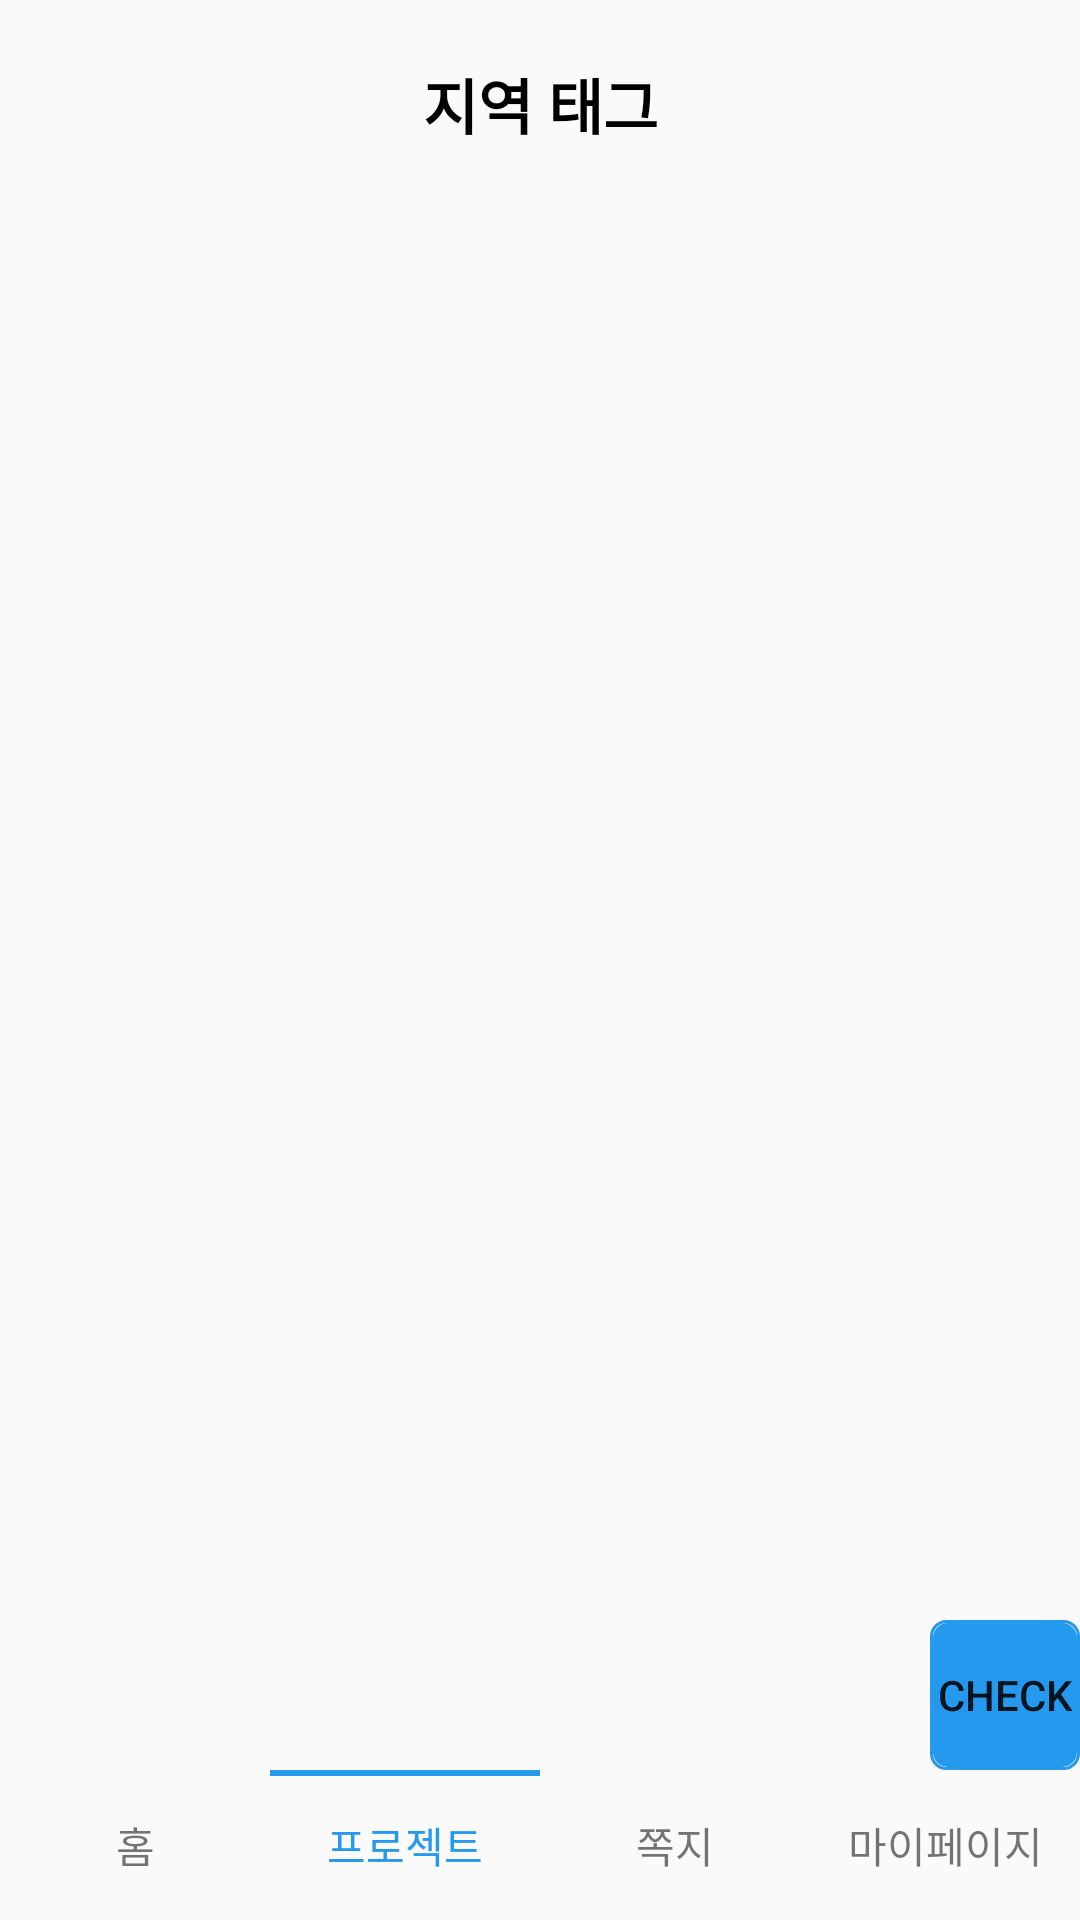

This screen was rendered from an Android layout file. Write that file and the resources it references.
<!-- AndroidManifest.xml: application theme Theme.AmaChon_demo3 -->
<!-- res/layout/fragment_region_tag.xml -->
<?xml version="1.0" encoding="utf-8"?>
<layout xmlns:app="http://schemas.android.com/apk/res-auto"
    xmlns:tools="http://schemas.android.com/tools"
    xmlns:android="http://schemas.android.com/apk/res/android">
    <androidx.constraintlayout.widget.ConstraintLayout
        android:layout_width="match_parent"
        android:layout_height="match_parent"
        tools:context=".fragments.project.RegionTagFragment">

        <TextView
            android:id="@+id/textView5"
            android:layout_width="match_parent"
            android:layout_height="wrap_content"
            android:layout_margin="20dp"
            android:gravity="center"
            android:text="지역 태그"
            android:textColor="#000000"
            android:textSize="20dp"
            android:textStyle="bold"
            app:layout_constraintTop_toTopOf="parent"
            tools:layout_editor_absoluteX="20dp" />

        <LinearLayout
            android:layout_width="wrap_content"
            android:layout_height="wrap_content"
            android:orientation="horizontal"
            app:layout_constraintBottom_toTopOf="@+id/linearLayout"
            app:layout_constraintEnd_toEndOf="parent"
            app:layout_constraintStart_toStartOf="parent"
            app:layout_constraintTop_toBottomOf="@+id/textView5">

            <ListView
                android:id="@+id/regionListview"
                android:layout_width="150dp"
                android:layout_height="300dp"
                android:layout_margin="10dp"
                app:layout_constraintEnd_toEndOf="parent"
                app:layout_constraintStart_toStartOf="parent"
                app:layout_constraintTop_toBottomOf="@+id/textView5" />

            <ListView
                android:id="@+id/regionDetailListview"
                android:layout_width="150dp"
                android:layout_height="300dp"
                android:layout_margin="10dp"
                app:layout_constraintEnd_toEndOf="parent"
                app:layout_constraintStart_toStartOf="parent"
                app:layout_constraintTop_toBottomOf="@+id/regionListview" />


        </LinearLayout>


        <Button
            android:id="@+id/btn"
            android:layout_width="50dp"
            android:layout_height="50dp"
            android:background="@drawable/buttonbox"
            android:text="check"
            app:layout_constraintBottom_toTopOf="@+id/linearLayout3"
            app:layout_constraintEnd_toEndOf="parent" />

        <LinearLayout
            android:id="@+id/linearLayout"
            android:layout_width="match_parent"
            android:layout_height="2dp"
            android:orientation="horizontal"
            android:weightSum="4"
            app:layout_constraintTop_toTopOf="@+id/linearLayout3">

            <LinearLayout
                android:layout_width="match_parent"
                android:layout_height="match_parent"
                android:layout_weight="1" />

            <LinearLayout
                android:layout_width="match_parent"
                android:layout_height="match_parent"
                android:layout_weight="1"
                android:background="#2599EE" />

            <LinearLayout
                android:layout_width="match_parent"
                android:layout_height="match_parent"
                android:layout_weight="1" />

            <LinearLayout
                android:layout_width="match_parent"
                android:layout_height="match_parent"
                android:layout_weight="1" />


        </LinearLayout>

        <LinearLayout
            android:id="@+id/linearLayout3"
            android:layout_width="match_parent"
            android:layout_height="wrap_content"
            android:weightSum="4"
            app:layout_constraintBottom_toBottomOf="parent">

            <TextView
                android:id="@+id/hometap"
                android:layout_width="match_parent"
                android:layout_height="50dp"
                android:layout_weight="1"
                android:gravity="center"
                android:text="홈" />

            <TextView
                android:id="@+id/projecttap"
                android:layout_width="match_parent"
                android:layout_height="50dp"
                android:layout_weight="1"
                android:gravity="center"
                android:text="프로젝트"
                android:textColor="#2599EE" />

            <TextView
                android:id="@+id/massagetap"
                android:layout_width="match_parent"
                android:layout_height="50dp"
                android:layout_weight="1"
                android:gravity="center"
                android:text="쪽지" />

            <TextView
                android:id="@+id/mypagetap"
                android:layout_width="match_parent"
                android:layout_height="50dp"
                android:layout_weight="1"
                android:gravity="center"
                android:text="마이페이지" />


        </LinearLayout>

    </androidx.constraintlayout.widget.ConstraintLayout>
</layout>
<!-- resources referenced by this layout -->
<resources>
  <!-- drawable buttonbox (drawable) -->
  <?xml version="1.0" encoding="utf-8"?>
  
  <layer-list xmlns:android="http://schemas.android.com/apk/res/android">
      <item>
          <shape android:shape="rectangle">
              <stroke android:width = "1dp" android:color = "#2599EE"/>
              <corners
                  android:bottomRightRadius="5dp"
                  android:bottomLeftRadius="5dp"
                  android:topLeftRadius="5dp"
                  android:topRightRadius="5dp"/>
          </shape>
      </item>
  
      <item
          android:bottom="1dp"
          android:left="1dp"
          android:right="1dp"
          android:top="1dp">
          <shape android:shape="rectangle">
              <solid android:color="#2599EE"/>
              <corners
                  android:bottomRightRadius="5dp"
                  android:bottomLeftRadius="5dp"
                  android:topLeftRadius="5dp"
                  android:topRightRadius="5dp"/>
          </shape>
      </item>
  </layer-list>
  <style name="Theme.AmaChon_demo3" parent="Theme.AppCompat.Light">
          
          <item name="windowNoTitle">true</item>
          <item name="colorPrimary">@color/purple_500</item>
          <item name="colorPrimaryVariant">@color/purple_700</item>
          <item name="colorOnPrimary">@color/white</item>
          
          <item name="colorSecondary">@color/teal_200</item>
          <item name="colorSecondaryVariant">@color/teal_700</item>
          <item name="colorOnSecondary">@color/black</item>
          
          <item name="android:statusBarColor">?attr/colorPrimaryVariant</item>
          
      </style>
  <!-- not gathered from this repository: default colours our renderer supplied (Android Studio template values) -->
  <color name="purple_500">#FF6200EE</color>
  <color name="purple_700">#FF3700B3</color>
  <color name="teal_200">#FF03DAC5</color>
  <color name="teal_700">#FF018786</color>
  <color name="black">#FF000000</color>
  <color name="white">#FFFFFFFF</color>
</resources>
